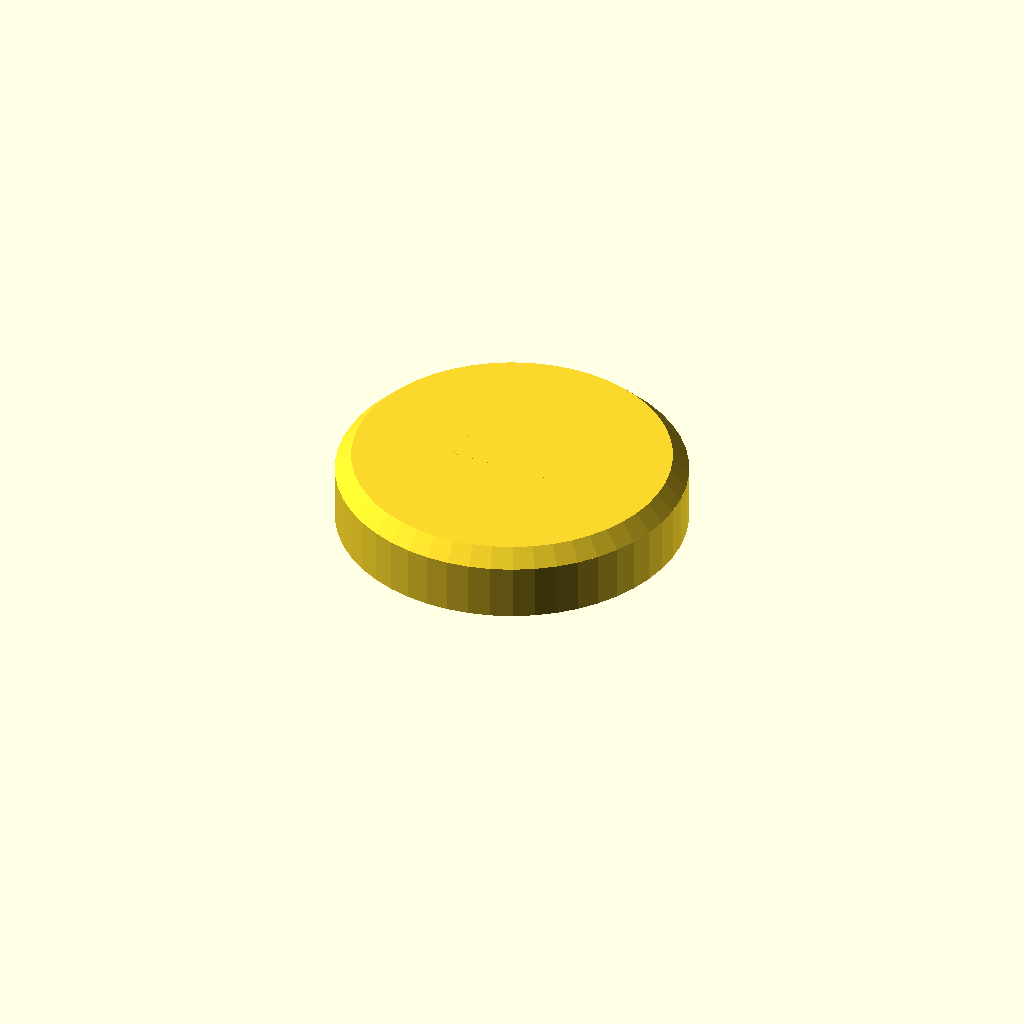
Cell 1: the model at its default parameters.
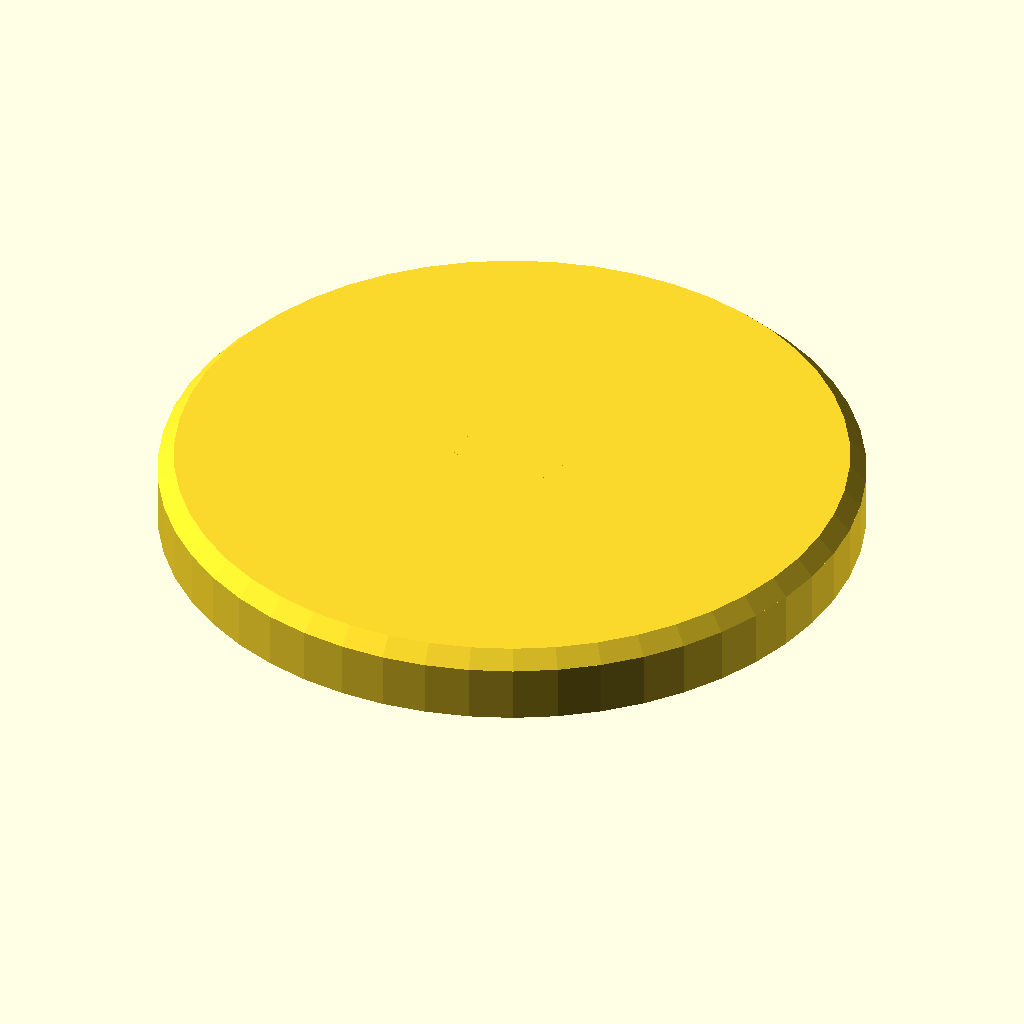
Cell 2 — outerDia set to 178, the other parameters unchanged.
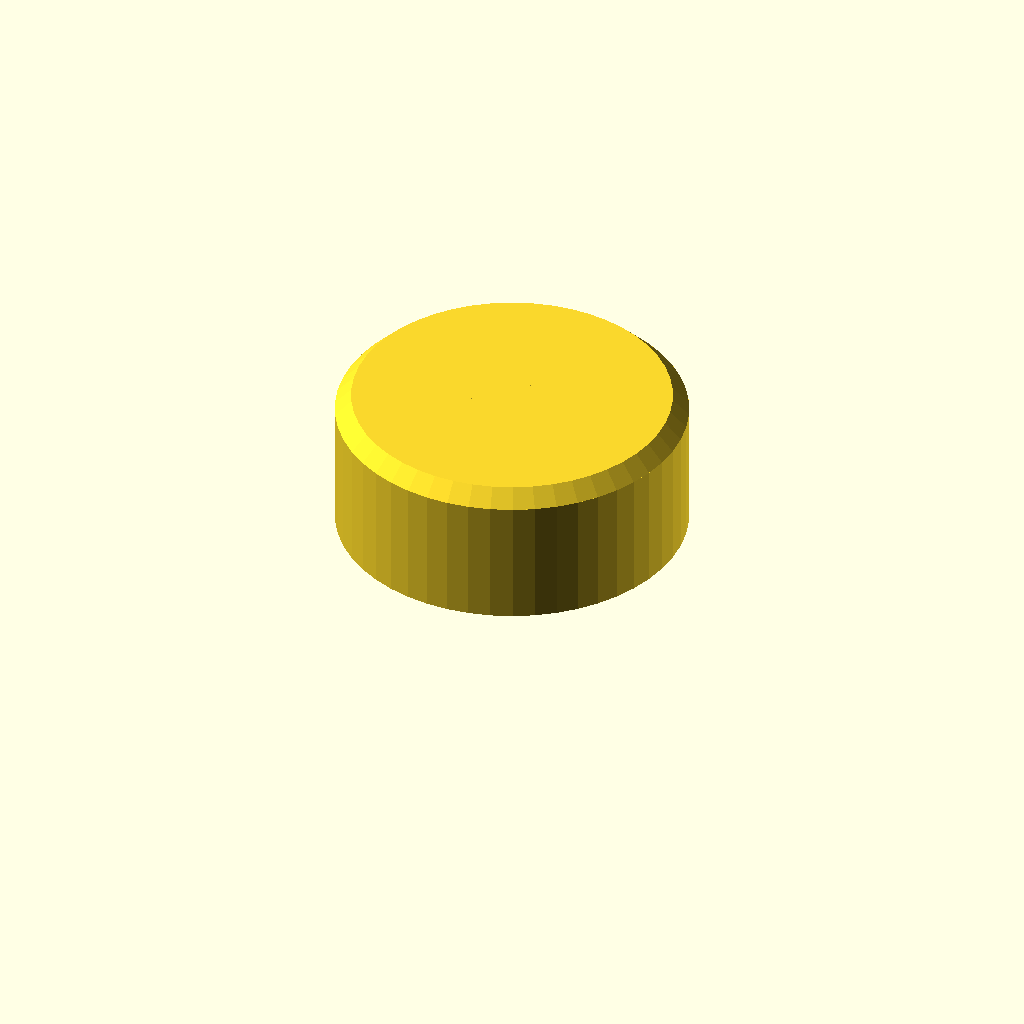
Cell 3: the same model with wheelWidth = 36.6.
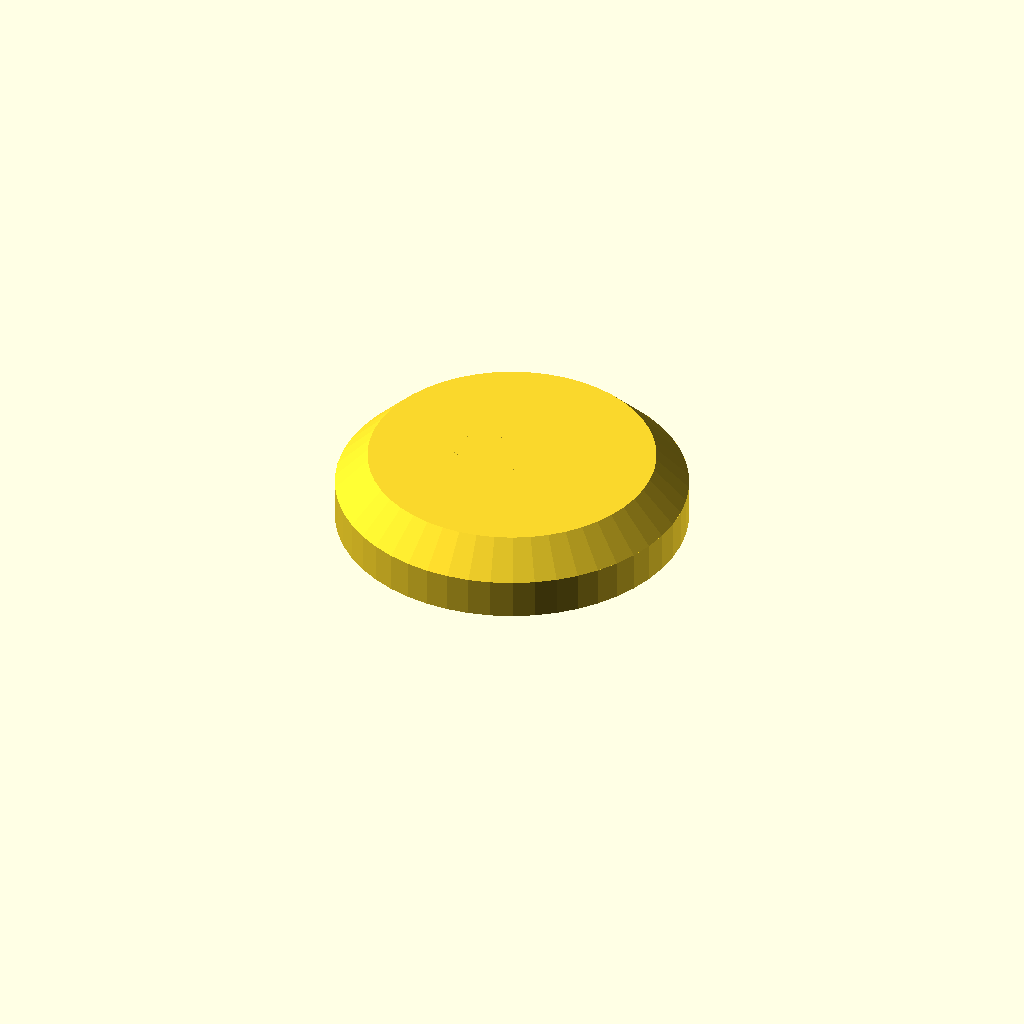
Cell 4: bevelSize = 8.2 (everything else at default).
All cells are drawn from one camera (rotation 55°, 0°, 25°, orthographic, colour scheme Cornfield), so only the parameter changes between them.
OpenSCAD source file inputs/thingiverse/files/thing-3091641/files/WheelV4.scad:
outerDia=89;
insideSmallDia=33.7;
wheelWidth=18.3;
wheelThickness=3;
bevelSize=4.1;
axelDia=12.8;
tabOverhang=2.6;
tabWidth=11.4;
tabHeight=7.8;
tabLen=31.0;
slotWidth=5.5;
numberOfRibs=12;
ribsFractionOfHeight=0.7;

$fn=50;
small=0.01;

module outerTire()
{
    linear_extrude(height=wheelWidth-bevelSize)
    circle(d=outerDia);

    translate([0,0,wheelWidth-bevelSize-small])
    linear_extrude(height=bevelSize,scale=(outerDia-2*bevelSize)/outerDia)
    circle(d=outerDia);
}


module rawPeg()
{
    translate([0,0,-tabLen+(wheelWidth-bevelSize)+small])
    cylinder(d=axelDia, h=tabLen);

    translate([0,0,-tabLen+(wheelWidth-bevelSize)])
    linear_extrude(height=tabHeight, scale=(axelDia+tabOverhang*2)/axelDia)
    circle(d=axelDia);
}

 
module chevron()
{   
    w=0.45;
    translate([0,-axelDia*.4,0])
    rotate([0,0,45])
    translate([-w/2,-w/2,-tabLen+(wheelWidth-bevelSize)-small])
    cube([slotWidth*sqrt(2)*1.1/2,w,tabHeight*2.4+slotWidth/2]);
    
    translate([0,-axelDia*.4,0])
    rotate([0,0,135])
    translate([-w/2,-w/2,-tabLen+(wheelWidth-bevelSize)-small])
    cube([slotWidth*sqrt(2)*1.1/2,w,tabHeight*2.4+slotWidth/2]);
}

module fullPeg()
{
    intersection()
    {
        difference()
        {
            rawPeg();
            
            translate([-slotWidth/2,-insideSmallDia/2*.8,-tabLen+(wheelWidth-bevelSize)-small])
            cube([slotWidth,insideSmallDia*.8,tabHeight*2.4]);
            
            translate([0,0,(-tabLen+(wheelWidth-bevelSize))+tabHeight*2.4])
            rotate([90,0,0])
            cylinder(d=slotWidth, h=insideSmallDia*.8,center=true);
        }
        translate([-insideSmallDia*.8/2,-tabWidth/2,-100/2])
        cube([insideSmallDia*.8,tabWidth,100]);
    }

    chevron();
    #mirror([0,1,0])chevron();
    //translate([0,axelDia*.2,0]) chevron();
    //translate([0,axelDia*.4,0]) chevron();
    //translate([0,axelDia*.6,0]) chevron();
}


//outer rim that hits the ground
difference()
{
    outerTire();
    
    translate([0,0,-small])
    linear_extrude(height=wheelWidth-bevelSize)
    circle(d=outerDia-2*wheelThickness);
}
//inner ring closer to the axel
translate([0,0,small])
difference()
{
    cylinder(d=insideSmallDia+2*wheelThickness, h=wheelWidth-bevelSize);
    translate([0,0,-small])
    cylinder(d=insideSmallDia, h=wheelWidth-bevelSize);
}
// some extra strength at the base
translate([0,0,-wheelThickness+wheelWidth-bevelSize+small])
linear_extrude(height=wheelThickness, scale=(axelDia+wheelThickness)/axelDia)
circle(d=axelDia);
// now some ribs
for (i=[0:numberOfRibs-1])
{
    rotate([0,0,360/numberOfRibs*i])
    translate([insideSmallDia/2+small,0,2*small+(wheelWidth-bevelSize)*(1-ribsFractionOfHeight)])
    cube([(outerDia-insideSmallDia-wheelThickness-2*small)/2,wheelThickness,(wheelWidth-bevelSize)*ribsFractionOfHeight]);
}
fullPeg();
Parameter table extracted from the source (name, type, default, range or options):
outerDia: number, default 89
insideSmallDia: number, default 33.7
wheelWidth: number, default 18.3
wheelThickness: number, default 3
bevelSize: number, default 4.1
axelDia: number, default 12.8
tabOverhang: number, default 2.6
tabWidth: number, default 11.4
tabHeight: number, default 7.8
tabLen: number, default 31
slotWidth: number, default 5.5
numberOfRibs: number, default 12
ribsFractionOfHeight: number, default 0.7
small: number, default 0.01
